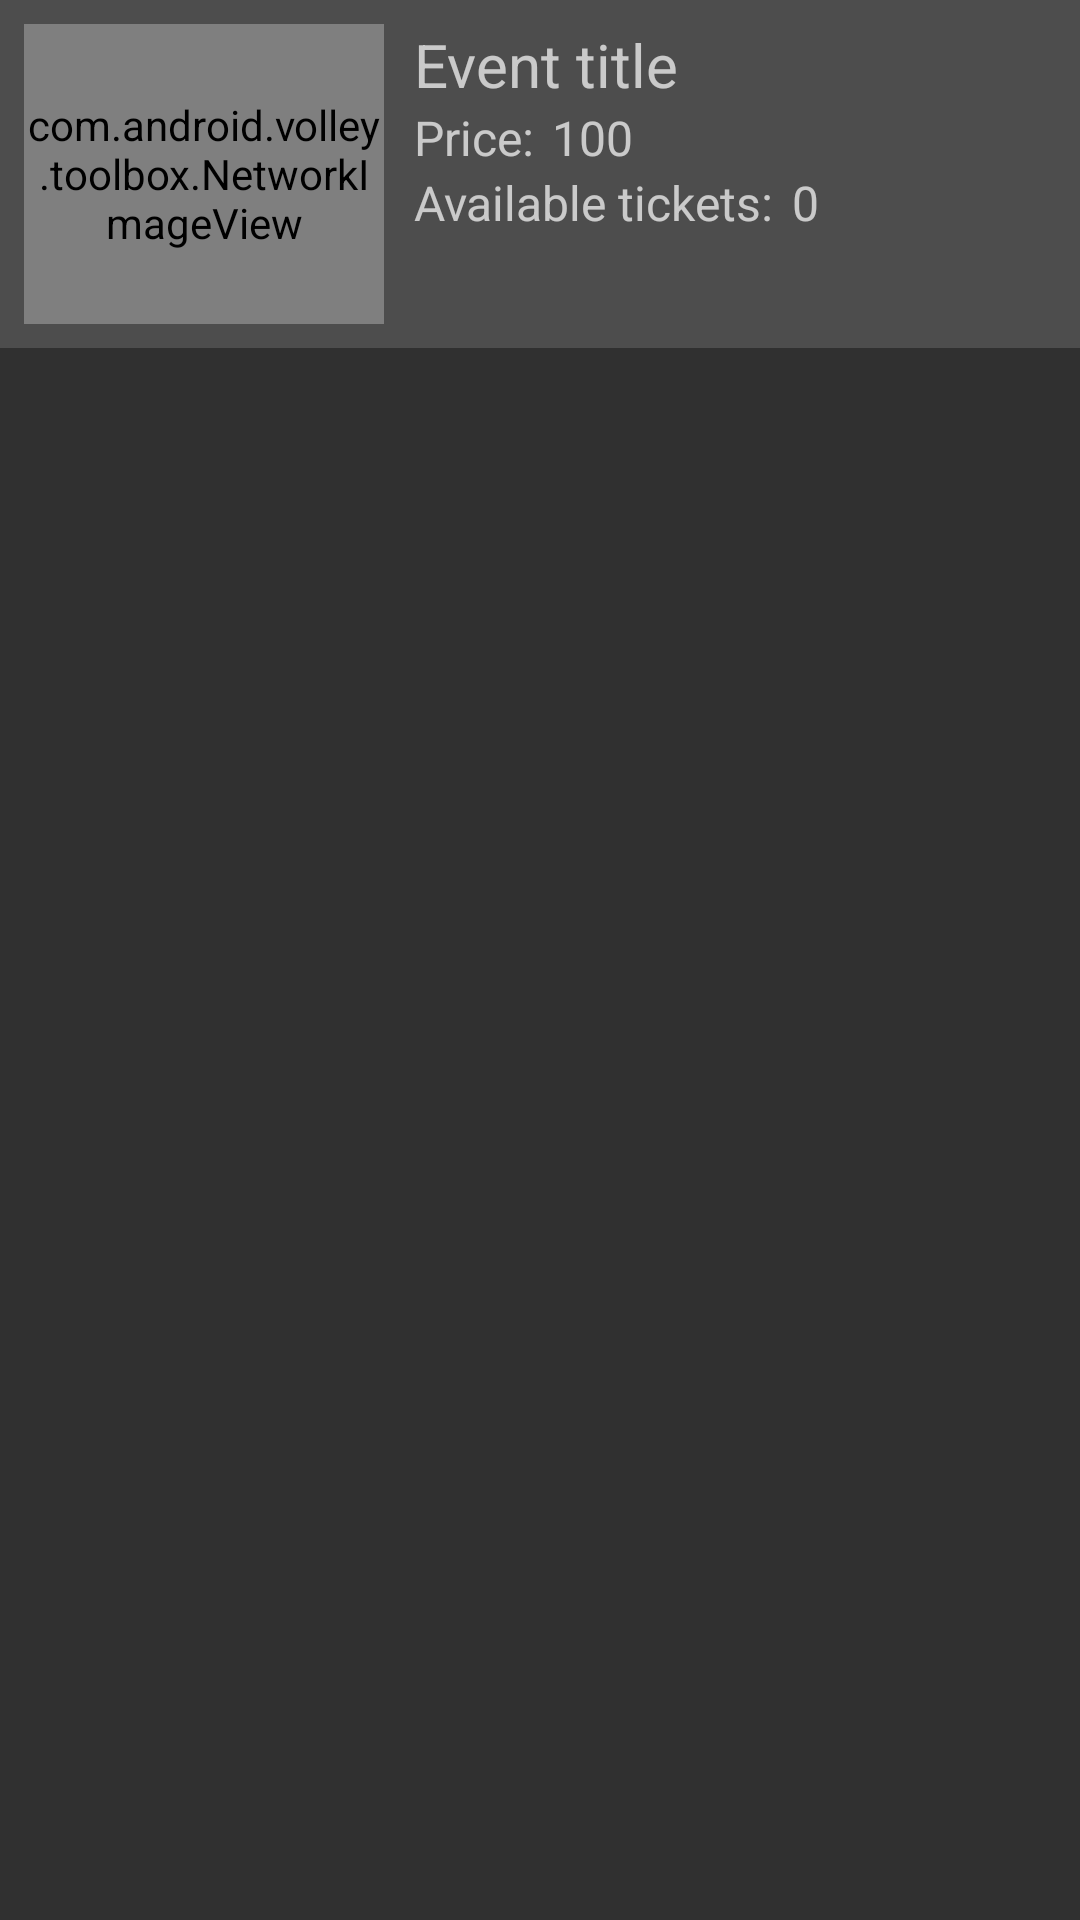

The Android layout XML behind this screen, and the referenced resources:
<!-- AndroidManifest.xml: application theme AppTheme.NoActionBar -->
<!-- res/layout/activity_event_clicked.xml -->
<?xml version="1.0" encoding="utf-8"?>
<RelativeLayout xmlns:android="http://schemas.android.com/apk/res/android"
    xmlns:tools="http://schemas.android.com/tools"
    android:id="@+id/root_layout"
    android:layout_width="match_parent"
    android:layout_height="match_parent"
    android:orientation="vertical"
    tools:context="com.politechnika.shootingrange.activities.ClickedEventActivity">

    <android.support.design.widget.CoordinatorLayout xmlns:android="http://schemas.android.com/apk/res/android"
        xmlns:app="http://schemas.android.com/apk/res-auto"
        android:layout_width="match_parent"
        android:layout_height="match_parent"
        android:orientation="vertical">

        <android.support.design.widget.AppBarLayout
            android:id="@+id/appbar"
            android:layout_width="match_parent"
            android:layout_height="wrap_content"
            android:theme="@style/ThemeOverlay.AppCompat.Dark.ActionBar">

            <android.support.design.widget.CollapsingToolbarLayout
                android:id="@+id/main.collapsing"
                android:layout_width="match_parent"
                android:layout_height="match_parent"
                android:fitsSystemWindows="true"
                app:contentScrim="?attr/colorPrimary"
                app:expandedTitleMarginEnd="64dp"
                app:expandedTitleMarginStart="48dp"
                app:layout_scrollFlags="scroll|exitUntilCollapsed">

                <include
                    android:id="@+id/event_details_short"
                    layout="@layout/include_event_details_short"
                    android:layout_width="match_parent"
                    android:layout_height="wrap_content" />
            </android.support.design.widget.CollapsingToolbarLayout>
        </android.support.design.widget.AppBarLayout>

        <android.support.v4.widget.NestedScrollView
            android:layout_width="match_parent"
            android:layout_height="match_parent"
            android:fillViewport="true"
            app:layout_behavior="@string/appbar_scrolling_view_behavior">

            <LinearLayout
                android:layout_width="match_parent"
                android:layout_height="wrap_content"
                android:orientation="vertical">

                <android.support.design.widget.TabLayout
                    android:id="@+id/tabs"
                    android:layout_width="match_parent"
                    android:layout_height="wrap_content"
                    app:tabGravity="fill"
                    app:tabMode="fixed"
                    app:layout_behavior="@string/appbar_scrolling_view_behavior"/>

                <android.support.v4.view.ViewPager
                    android:id="@+id/clicked_event_viewpager"
                    android:layout_width="match_parent"
                    android:layout_height="wrap_content"
                    app:layout_behavior="@string/appbar_scrolling_view_behavior" />
            </LinearLayout>
        </android.support.v4.widget.NestedScrollView>
    </android.support.design.widget.CoordinatorLayout>
</RelativeLayout>
<!-- res/layout/include_event_details_short.xml (included above) -->
<?xml version="1.0" encoding="utf-8"?>
<RelativeLayout xmlns:android="http://schemas.android.com/apk/res/android"
    xmlns:app="http://schemas.android.com/apk/res-auto"
    android:layout_width="match_parent"
    android:layout_height="wrap_content"
    android:padding="8dp">

    <com.android.volley.toolbox.NetworkImageView
        android:id="@+id/image_header_event"
        android:layout_width="@dimen/event_details_width"
        android:layout_height="@dimen/event_details_height"
        android:layout_marginEnd="10dp"
        android:layout_alignParentStart="true"
        app:srcCompat="@drawable/ic_default_image"/>

    <TextView
        android:id="@+id/field_header_event_title"
        android:layout_width="match_parent"
        android:layout_height="wrap_content"
        android:layout_toEndOf="@id/image_header_event"
        android:text="@string/default_item_event_title"
        android:textSize="@dimen/event_title_text_size"/>

    <LinearLayout
        android:layout_width="wrap_content"
        android:layout_height="wrap_content"
        android:id="@+id/price_layout"
        android:orientation="horizontal"
        android:layout_toEndOf="@id/image_header_event"
        android:layout_below="@id/field_header_event_title">

        <TextView
            android:id="@+id/header_event_price"
            android:layout_width="wrap_content"
            android:layout_height="wrap_content"
            android:text="@string/event_price"
            android:textSize="@dimen/event_price_text_size" />

        <TextView
            android:id="@+id/field_header_event_price"
            android:layout_width="wrap_content"
            android:layout_height="wrap_content"
            android:text="@string/default_event_price"
            android:textSize="@dimen/event_price_text_size"
            android:layout_marginStart="6dp"/>
    </LinearLayout>

    <LinearLayout
        android:layout_width="wrap_content"
        android:layout_height="wrap_content"
        android:id="@+id/participant_layout"
        android:orientation="horizontal"
        android:layout_toEndOf="@id/image_header_event"
        android:layout_below="@id/price_layout">

        <TextView
            android:id="@+id/header_event_participants"
            android:layout_width="wrap_content"
            android:layout_height="wrap_content"
            android:text="@string/event_participants"
            android:textSize="@dimen/event_price_text_size" />

        <TextView
            android:id="@+id/field_header_event_participants"
            android:layout_width="wrap_content"
            android:layout_height="wrap_content"
            android:text="@string/default_event_number"
            android:textSize="@dimen/event_price_text_size"
            android:layout_marginStart="6dp"/>
    </LinearLayout>

</RelativeLayout>
<!-- resources referenced by this layout -->
<resources>
  <dimen name="event_details_height">100dp</dimen>
  <dimen name="event_details_width">120dp</dimen>
  <dimen name="event_price_text_size">16sp</dimen>
  <dimen name="event_title_text_size">20sp</dimen>
  <string name="default_event_number">0</string>
  <string name="default_event_price">100</string>
  <string name="default_item_event_title">Event title</string>
  <string name="event_participants">Available tickets:</string>
  <string name="event_price">Price:</string>
  <style name="AppTheme.NoActionBar">
          <item name="windowActionBar">false</item>
          <item name="windowNoTitle">true</item>
      </style>
</resources>
